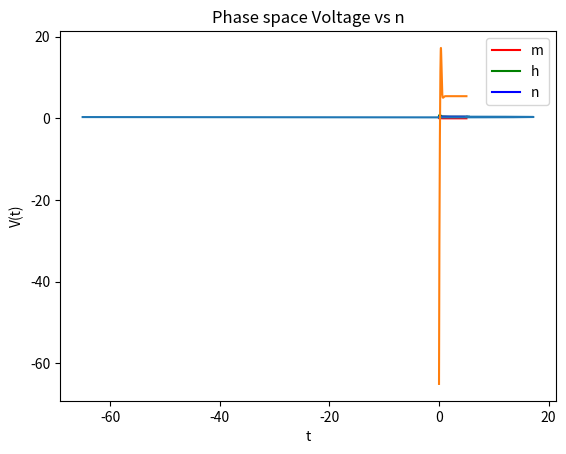

Reproduce this figure in Python.
import numpy as np
import matplotlib
import matplotlib.pyplot as plt
import sys
import math 
from scipy.interpolate import interp1d

x= np.linspace (0,5,num=10, endpoint=True)
y= np.cos(-x**2 / 9.0)
f= interp1d(x,y,kind = 'cubic')

Delta=0.001
delta=0.003
CM=1
I=15

Vk=-12
ki=150
ko=5.5
VNa=115
Nai=15
Nao=150
VL=10.599
gK=36
gNa=120
gL=0.3

T=6.3



def phi(T): 
	return 3**((T-6.3)/10)



def an(V):
	return phi(T)*(0.01*(10-V)/(math.exp((10-V)/10)-1))
	
def Bn(V):
	return phi(T)*(0.125 *math.exp(-V/80))


def am(V):
	return phi(T)*(0.01*(25-V)/(math.exp((25-V)/10)-1))
	
def Bm(V):
	return phi(T)*4*math.exp(-V/18)

	
def ah(V):
	return phi(T)*0.07*math.exp(-V/20)

def Bh(V):
	return phi(T)*1/(math.exp((30-V)/10)+1)

def IK(V,n): 
	return gK*n**4*(V-Vk)

def IL(V): 
	return gL*(V-VL)
def INa(V, m, h): 
	return gNa*m**3*h*(V-VNa)


def fp(V, n, m, h): 
	Vdt = (I-IK(V, n)-INa(V, m, h) -IL(V))/CM
	ndt = an(V)*(1-n) -Bn(V)*n
	mdt = am(V)*(1-m) - Bm(V)*m
	hdt = ah(V)*(1-h) -Bh(V)*h
	return Vdt, ndt, mdt, hdt 


t = np.linspace(0, 5, num =20000, endpoint=True)
n = np.zeros(len(t))
m = np.zeros(len(t))
h = np.zeros(len(t))
V = np.zeros(len(t))

V[0]=-65
n[0]=0.317
m[0]=0.05
h[0]=0.6

for i in range(len(t)-1):

   Vdt, ndt, mdt, hdt = fp(V[i], n[i], m[i], h[i])

   Vdtt, ndtt, mdtt, hdtt = fp(V[i] + (0.5*delta*Vdt), n[i] + (0.5*delta*ndt), m[i] + (0.5*delta*mdt), h[i] + (0.5*delta*hdt))
   V[i+1] = V[i] + (delta*Vdtt)	
   n[i+1] = n[i] + (delta*ndtt)
   m[i+1] = m[i] + (delta*mdtt)
   h[i+1] = h[i] + (delta*hdtt)

										

## Graphics
plt.plot(t, m, 'r', label='m')
plt.plot(t, h, 'g', label='h')
plt.plot(t, n, 'b', label='n')
plt.legend()
plt.show()

plt.plot(V,n)
plt.title('Phase space Voltage vs n')
plt.show()

plt.plot(t,V)
plt.xlabel('t')
plt.ylabel('V(t)')
plt.show() 
